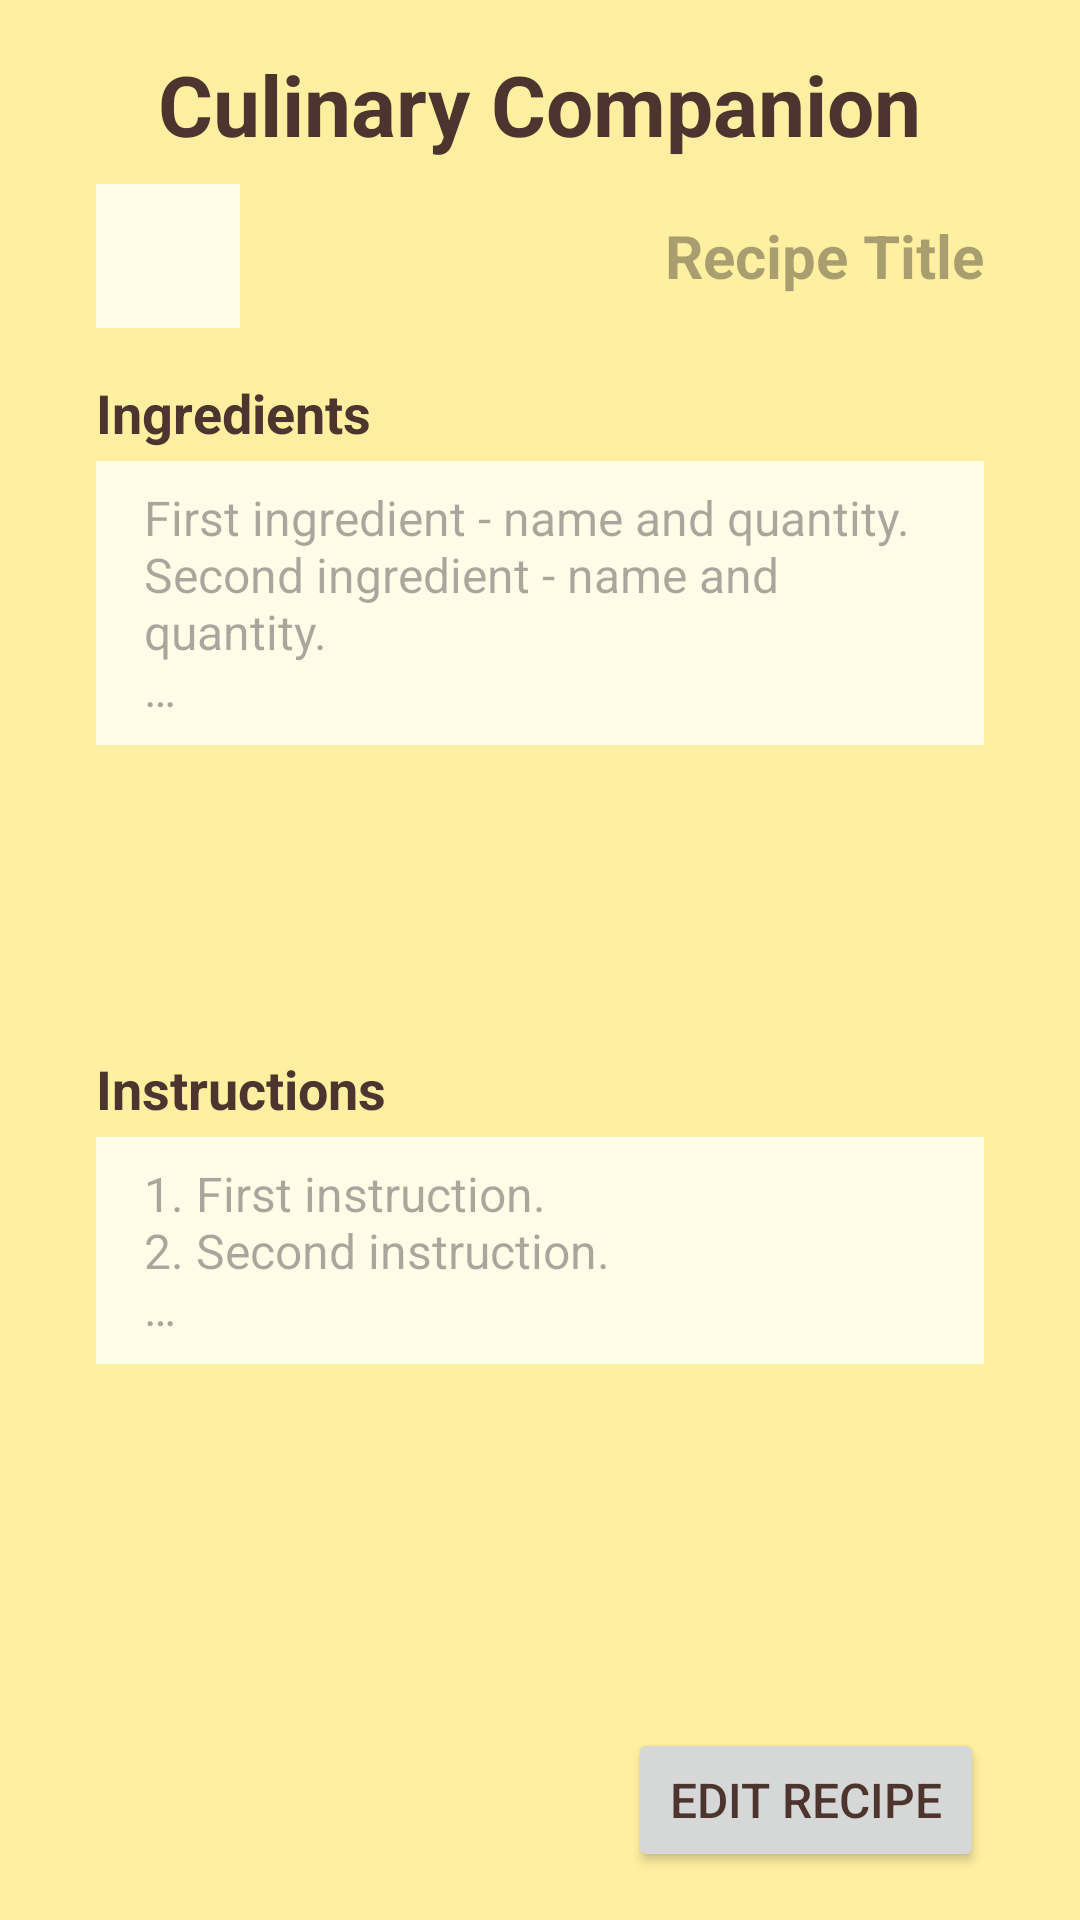

Reconstruct the res/layout file that produces this screen, plus the resources it refers to.
<!-- AndroidManifest.xml: application theme Theme.CulinaryCompanion_EnriketaShehi -->
<!-- res/layout/fragment_recipe_detail.xml -->
<?xml version="1.0" encoding="utf-8"?>
<layout xmlns:android="http://schemas.android.com/apk/res/android"
    xmlns:app="http://schemas.android.com/apk/res-auto">

    

    <LinearLayout
        android:layout_width="match_parent"
        android:layout_height="match_parent"
        android:orientation="vertical"
        android:padding="16dp"
        android:fitsSystemWindows="true"
        android:background="?colorPrimaryContainer">

        
        <TextView
            android:id="@+id/appTitleTextView"
            android:layout_width="wrap_content"
            android:layout_height="wrap_content"
            android:text="@string/app_title"
            android:textSize="28sp"
            android:textStyle="bold"
            android:textColor="?colorOnPrimaryContainer"
            android:layout_gravity="center_horizontal"
            android:paddingBottom="8dp"/>

        
        <LinearLayout
            android:layout_width="match_parent"
            android:layout_height="wrap_content"
            android:orientation="horizontal"
            android:gravity="center_vertical">

            <ImageButton
                android:id="@+id/backButton"
                android:layout_width="wrap_content"
                android:layout_height="wrap_content"
                app:srcCompat="@drawable/baseline_chevron_left_24"
                android:background="?colorOnPrimary"
                android:minWidth="48dp"
                android:minHeight="48dp"
                android:contentDescription="@string/back_button"
                android:paddingStart="16dp"
                android:paddingEnd="16dp"
                android:layout_marginStart="16dp"/>

            <TextView
                android:id="@+id/recipeTitleTextView"
                android:gravity="end"
                android:layout_width="0dp"
                android:layout_height="wrap_content"
                android:layout_weight="1"
                android:hint="@string/hint_recipe_title"
                android:textSize="20sp"
                android:textColor="?colorOnPrimaryContainer"
                android:textStyle="bold"
                android:paddingStart="16dp"
                android:paddingEnd="16dp"/>
        </LinearLayout>

        
        <TextView
            android:layout_width="match_parent"
            android:layout_height="wrap_content"
            android:text="@string/label_ingredients"
            android:textSize="18sp"
            android:textStyle="bold"
            android:textColor="?colorOnPrimaryContainer"
            android:paddingTop="16dp"
            android:paddingBottom="4dp"
            android:paddingStart="16dp"
            android:paddingEnd="16dp"/>

        <ScrollView
            android:layout_width="match_parent"
            android:layout_height="0dp"
            android:layout_weight="1"
            android:paddingStart="16dp"
            android:paddingEnd="16dp">

            <TextView
                android:id="@+id/ingredientsTextView"
                android:layout_width="match_parent"
                android:layout_height="wrap_content"
                android:hint="@string/placeholder_ingredients"
                android:textSize="16sp"
                android:padding="8dp"
                android:background="?colorOnPrimary"
                android:paddingStart="16dp"
                android:paddingEnd="16dp"/>
        </ScrollView>

        
        <TextView
            android:layout_width="match_parent"
            android:layout_height="wrap_content"
            android:text="@string/label_instructions"
            android:textSize="18sp"
            android:textStyle="bold"
            android:textColor="?colorOnPrimaryContainer"
            android:paddingTop="16dp"
            android:paddingBottom="4dp"
            android:paddingStart="16dp"
            android:paddingEnd="16dp"/>

        <ScrollView
            android:layout_width="match_parent"
            android:layout_height="0dp"
            android:layout_weight="1"
            android:paddingStart="16dp"
            android:paddingEnd="16dp">

            <TextView
                android:id="@+id/instructionsTextView"
                android:layout_width="match_parent"
                android:layout_height="wrap_content"
                android:hint="@string/placeholder_instructions"
                android:textSize="16sp"
                android:padding="8dp"
                android:background="?colorOnPrimary"
                android:paddingStart="16dp"
                android:paddingEnd="16dp"/>
        </ScrollView>

        
        <LinearLayout
            android:layout_width="match_parent"
            android:layout_height="wrap_content"
            android:orientation="horizontal"
            android:gravity="center_vertical"
            android:layout_marginTop="16dp"
            android:paddingStart="16dp"
            android:paddingEnd="16dp">

            
            <View
                android:layout_width="0dp"
                android:layout_height="0dp"
                android:layout_weight="0.9" />

            <View
                android:layout_width="0dp"
                android:layout_height="0dp"
                android:layout_weight="0.9" />

            
            <Button
                android:id="@+id/editRecipeButton"
                android:layout_width="0dp"
                android:layout_height="wrap_content"
                android:layout_weight="1.2"
                android:text="@string/edit_recipe"
                android:textSize="16sp"
                android:textColor="?colorOnPrimaryContainer" />
        </LinearLayout>

    </LinearLayout>
</layout>
<!-- resources referenced by this layout -->
<resources>
  <string name="app_title">Culinary Companion</string>
  <string name="back_button">Back</string>
  <string name="edit_recipe">Edit Recipe</string>
  <string name="hint_recipe_title">Recipe Title</string>
  <string name="label_ingredients">Ingredients</string>
  <string name="label_instructions">Instructions</string>
  <string name="placeholder_ingredients">First ingredient - name and quantity.\nSecond ingredient - name and quantity.\n…</string>
  <string name="placeholder_instructions">1. First instruction.\n2. Second instruction.\n…</string>
  <style name="Theme.CulinaryCompanion_EnriketaShehi" parent="Base.Theme.CulinaryCompanion_EnriketaShehi" />
  <style name="Base.Theme.CulinaryCompanion_EnriketaShehi" parent="Theme.Material3.DayNight.NoActionBar">
          
          <item name="colorPrimary">@color/md_theme_light_primary</item>
          <item name="colorOnPrimary">@color/md_theme_light_onPrimary</item>
  
          <item name="colorPrimaryContainer">@color/md_theme_light_primaryContainer</item>
          <item name="colorOnPrimaryContainer">@color/md_theme_light_onPrimaryContainer</item>
  
          <item name="colorSecondary">@color/md_theme_light_secondary</item>
          <item name="colorOnSecondary">@color/md_theme_light_onSecondary</item>
  
          <item name="android:colorBackground">@color/md_theme_light_background</item>
          <item name="colorOnBackground">@color/md_theme_light_onBackground</item>
  
          <item name="colorSurface">@color/md_theme_light_surface</item>
          <item name="colorOnSurface">@color/md_theme_light_onSurface</item>
  
          <item name="colorOutline">@color/md_theme_light_outline</item>
      </style>
  <color name="md_theme_light_primary">#FFA726</color>
  <color name="md_theme_light_onPrimary">#FFFDE7</color>
  <color name="md_theme_light_primaryContainer">#FFEFA1</color>
  <color name="md_theme_light_onPrimaryContainer">#4E342E</color>
  <color name="md_theme_light_secondary">#FB8C00</color>
  <color name="md_theme_light_onSecondary">#FFFDE7</color>
  <color name="md_theme_light_background">#FFFDE7</color>
  <color name="md_theme_light_onBackground">#4E342E</color>
  <color name="md_theme_light_surface">#FFFBE6</color>
  <color name="md_theme_light_onSurface">#4E342E</color>
  <color name="md_theme_light_outline">#D7CCC8</color>
</resources>
